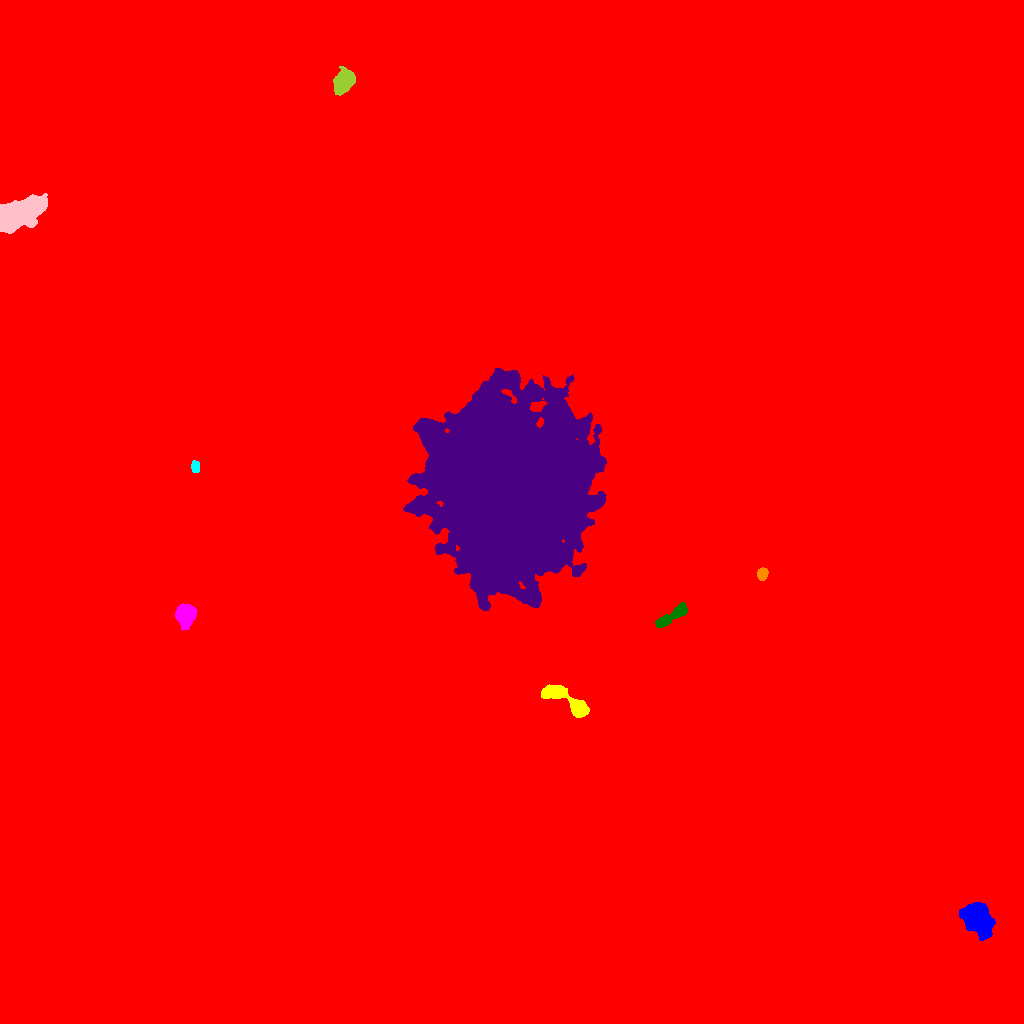

The data file committed next to this chart (first rows):
ID, X, Y, A, B, theta, total_flux, mu_max, mu_median, mu_mean, R_fwhm, R_e, R10, R90, x_start, x_end, y_start, y_end, area, greylevel
0, 492.3, 472.9, 319.9, 280.7, 1.133, 3645673, 177.0, 2.0, 3.598, 16.61, 239, 58.7, 423.1, 0, 1023, 0, 1023, 1013356, 3.598
1, 976.9, 105.1, 7.2, 5.814, -0.7818, 10813, 36.0, 9.0, 11.97, 8.813, 7.878, 3.141, 13.29, 959, 995, 83, 121, 903, 28.97
2, 567.9, 321.9, 15.96, 3.893, -0.5563, 7511, 36.0, 10.0, 11.54, 6.747, 7.203, 2.646, 11.79, 541, 589, 306, 339, 651, 27.54
3, 185.4, 408.6, 4.771, 4.251, 1.486, 12731, 80.0, 25.0, 30.03, 6.604, 5.67, 2.257, 9.219, 175, 197, 393, 420, 424, 44.03
4, 673.1, 408.1, 10.11, 2.518, 0.5798, 2542, 18.0, 6.0, 7.161, 6.18, 5.642, 2.185, 9.08, 655, 687, 396, 421, 355, 23.16
5, 508.7, 531.8, 43.98, 35.66, -1.464, 752989, 112.0, 20.0, 24.36, 26.68, 48.01, 16.92, 79.79, 403, 606, 413, 655, 30909, 39.36
6, 762.3, 449.9, 2.869, 2.397, 1.278, 1160, 22.0, 8.0, 9.062, 3.868, 3.338, 1.262, 5.323, 757, 768, 443, 456, 128, 25.06
7, 195.3, 556.7, 2.761, 1.999, -1.539, 511.0, 11.0, 5.0, 5.059, 3.742, 3.038, 1.128, 4.687, 191, 199, 551, 563, 101, 22.06
8, 16.7, 809.2, 12.96, 5.695, 0.4615, 22830, 51.0, 15.0, 17.66, 10.26, 9.966, 3.909, 16.33, 0, 47, 790, 830, 1293, 33.66
9, 344, 942.5, 5.248, 3.911, 0.9189, 5098, 35.0, 9.0, 11.18, 5.89, 5.614, 2.185, 9.322, 333, 355, 928, 957, 456, 28.18
